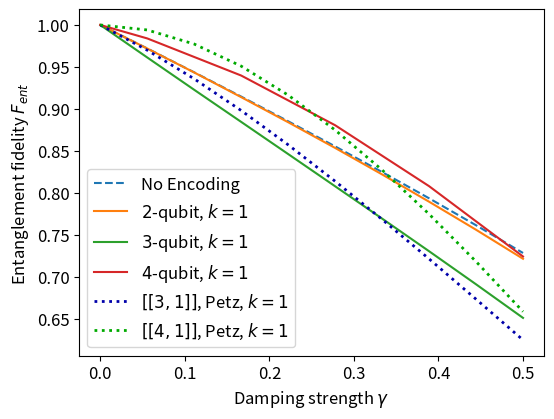
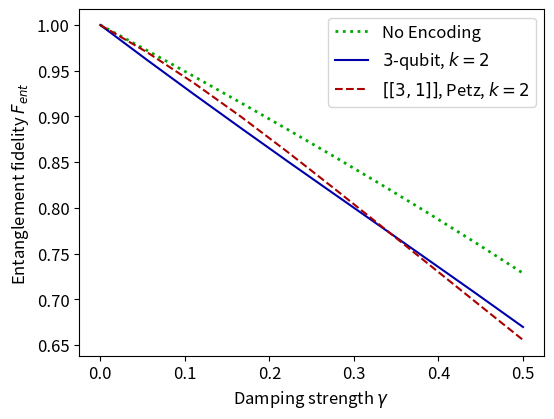
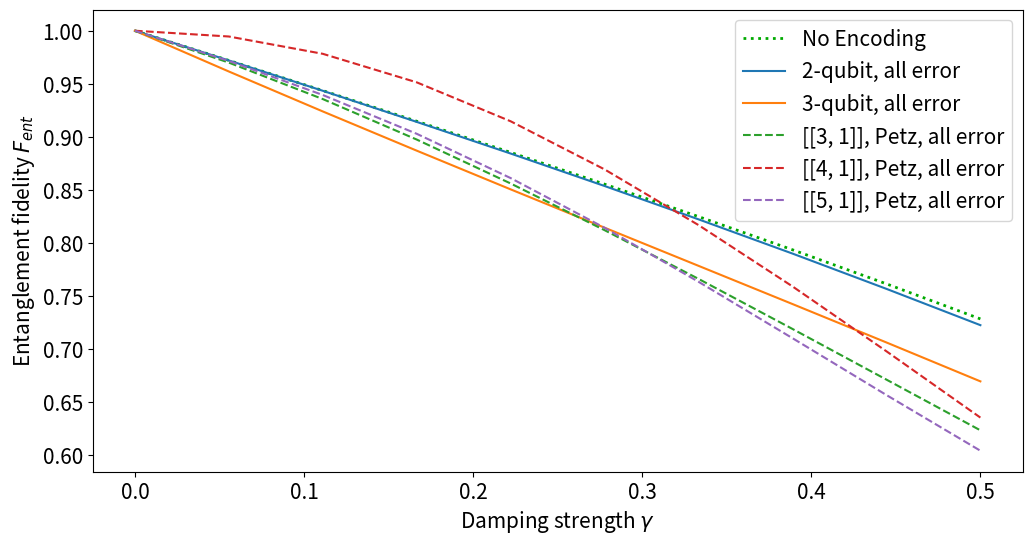

These figures' Python source, in order:
from matplotlib.pyplot import subplots, legend, show, rcParams, savefig

params = {
          'figure.figsize': (6, 4.5),
          'legend.fontsize': 12,
          'axes.labelsize': 12,
          'xtick.labelsize': 12,
          'ytick.labelsize': 12,
         }
rcParams.update(params)

# No encoding fidelity
fis = [1.00000842447587, 0.9720201643139535, 0.9436094631232437, 0.9147408605085225, 0.8853719279128368, 0.8554498201094958, 0.8249087749268698, 0.7936705923349745, 0.7615676843969352, 0.7285524029467838]

# 3-qubit error for our 3-qubit code
m3o3 = [0.9999919162631112, 0.9615953407005988, 0.9239721753419852, 0.8870275112994683, 0.8505610548588827, 0.8144646651494305, 0.7785282410636245, 0.7425529186711071, 0.7063621376340568, 0.6697290561532738]

# 2-qubit error for our n-qubit codes
m2o2 = [1.0000028153326186, 0.9719894647753933, 0.9434273536781601, 0.9141236503931955, 0.8843033849318855, 0.8537253775838384, 0.8223209221164001, 0.7900837925137203, 0.756851148010444, 0.7226656154174518]
m2o3 = [0.9999919162631112, 0.9615954127192532, 0.9239895154079849, 0.8870267197760062, 0.8504843233562466, 0.8144650967088312, 0.778528106983289, 0.7424934298953023, 0.7063601324555291, 0.6697224234945378]

# 1-qubit error for our n-qubit codes
m1o2 = [1.0000028153326186, 0.971970605106683, 0.9434324355519563, 0.9140788827395872, 0.8842098021931692, 0.8535985662925483, 0.8220696108615717, 0.7895946770673137, 0.7562105172530876, 0.7216764658921311]
m1o3 = [0.9999919162631112, 0.9613005212010964, 0.9228146116149355, 0.8846029662608317, 0.8463280357487251, 0.80795889464482, 0.7694840161969574, 0.7306517754541544, 0.6912738290116249, 0.6512886048172787]
m1o4 = [1.0, 0.9839897332024796, 0.9618960576142863, 0.939802382026093, 0.9102163816882005, 0.880630381350308, 0.8443667342441816, 0.8081030871380552, 0.7662368164001672, 0.724370545662279]

# Existing codes with Petz recovery and 1-qubit error
q41 = [1.0000000000000013, 0.9940795964098068, 0.9772903077940435, 0.9510061855859197, 0.9164942165300775, 0.8749233988882583, 0.8273775579263709, 0.7748708623840309, 0.7183641001917561, 0.6587797467139158]
q31 = [0.9999999925494198, 0.9699931412894384, 0.9358710562414272, 0.8981481424567331, 0.8573388203017839, 0.8139574759945141, 0.7685185185185192, 0.7215363511659815, 0.6735253772290815, 0.6250000000000002]

# Existing codes with Petz recovery and 2-qubit error
q42 = [1.0000000000000013, 0.9947215171123615, 0.9793911613628317, 0.9548049134744809, 0.9218205560440659, 0.8813682742187289, 0.8344568311048753, 0.7821744127624786, 0.7256837338460955, 0.6662115240076327]
q32 = [0.9999999925494198, 0.9700397003658161, 0.9362651523646197, 0.8995236659952706, 0.8606420717420767, 0.8203705661339639, 0.7793370291964115, 0.7380155302748911, 0.6967102021455542, 0.6555533988749896]

# Existing codes with Petz recovery and all-qubit error
q5a = [0.9999999979991117, 0.9715129929020306, 0.9394602694440769, 0.9029133666524858, 0.861182263785154, 0.8143584147702485, 0.7635091108354576, 0.7103833036067317, 0.6568432332002201, 0.6043910139853995]
q4a = [1.0000000000000013, 0.99456422597139, 0.9782523981837593, 0.9513773946121268, 0.9146899362980369, 0.8693587200992627, 0.8169126823813034, 0.7591531497890996, 0.6980460430245534, 0.6356049058053334]
q3a = [0.9999999925494198, 0.9699567052529843, 0.9356285433237773, 0.8974839547498797, 0.8560988894179428, 0.8121204040107487, 0.7662277660168384, 0.7190955590805733, 0.6713623144792812, 0.6236067977499791]

num_params = 10
damp_params = [i/(2*~-num_params) for i in range(num_params)]

_, ax = subplots(1, 1)
ax.plot(damp_params, fis, label = f"No Encoding", ls = '--')
ax.plot(damp_params, m1o2, label = r"$2$-qubit, $k=1$")
ax.plot(damp_params, m1o3, label = r"$3$-qubit, $k=1$")
ax.plot(damp_params, m1o4, label = r"$4$-qubit, $k=1$")

ax.plot(damp_params, q31, label = r"$[[3, 1]]$, Petz, $k=1$", ls = ':', linewidth = 2, color = '#00a')
ax.plot(damp_params, q41, label = r"$[[4, 1]]$, Petz, $k=1$", ls = ':', linewidth = 2, color = '#0a0')

ax.set_xlabel(r'Damping strength $\gamma$')
ax.set_ylabel(r'Entanglement fidelity $F_{ent}$')
legend()
savefig("FigN1.pdf", format="pdf", bbox_inches="tight")
show()

_, ax = subplots(1, 1)
ax.plot(damp_params, fis, label = f"No Encoding", ls = ':', linewidth = 2, color = '#0a0')
ax.plot(damp_params, m2o3, label = r"$3$-qubit, $k=2$", color = '#00a')

ax.plot(damp_params, q32, label = r"$[[3, 1]]$, Petz, $k=2$", ls = '--', color = '#a00')

ax.set_xlabel(r'Damping strength $\gamma$')
ax.set_ylabel(r'Entanglement fidelity $F_{ent}$')
legend()
savefig("FigN2.pdf", format="pdf", bbox_inches="tight")
show()

params = {
          'figure.figsize': (12, 6),
          'legend.fontsize': 15,
          'axes.labelsize': 15,
          'xtick.labelsize': 15,
          'ytick.labelsize': 15,
         }
rcParams.update(params)

_, ax = subplots(1, 1)
ax.plot(damp_params, fis, label = f"No Encoding", ls = ':', linewidth = 2, color = '#0a0')
ax.plot(damp_params, m2o2, label = f"2-qubit, all error")
ax.plot(damp_params, m3o3, label = f"3-qubit, all error")

ax.plot(damp_params, q3a, label = f"[[3, 1]], Petz, all error", ls = '--')
ax.plot(damp_params, q4a, label = f"[[4, 1]], Petz, all error", ls = '--')
ax.plot(damp_params, q5a, label = f"[[5, 1]], Petz, all error", ls = '--')

ax.set_xlabel(r'Damping strength $\gamma$')
ax.set_ylabel(r'Entanglement fidelity $F_{ent}$')
legend()
savefig("FigNa.pdf", format="pdf", bbox_inches="tight")
show()
